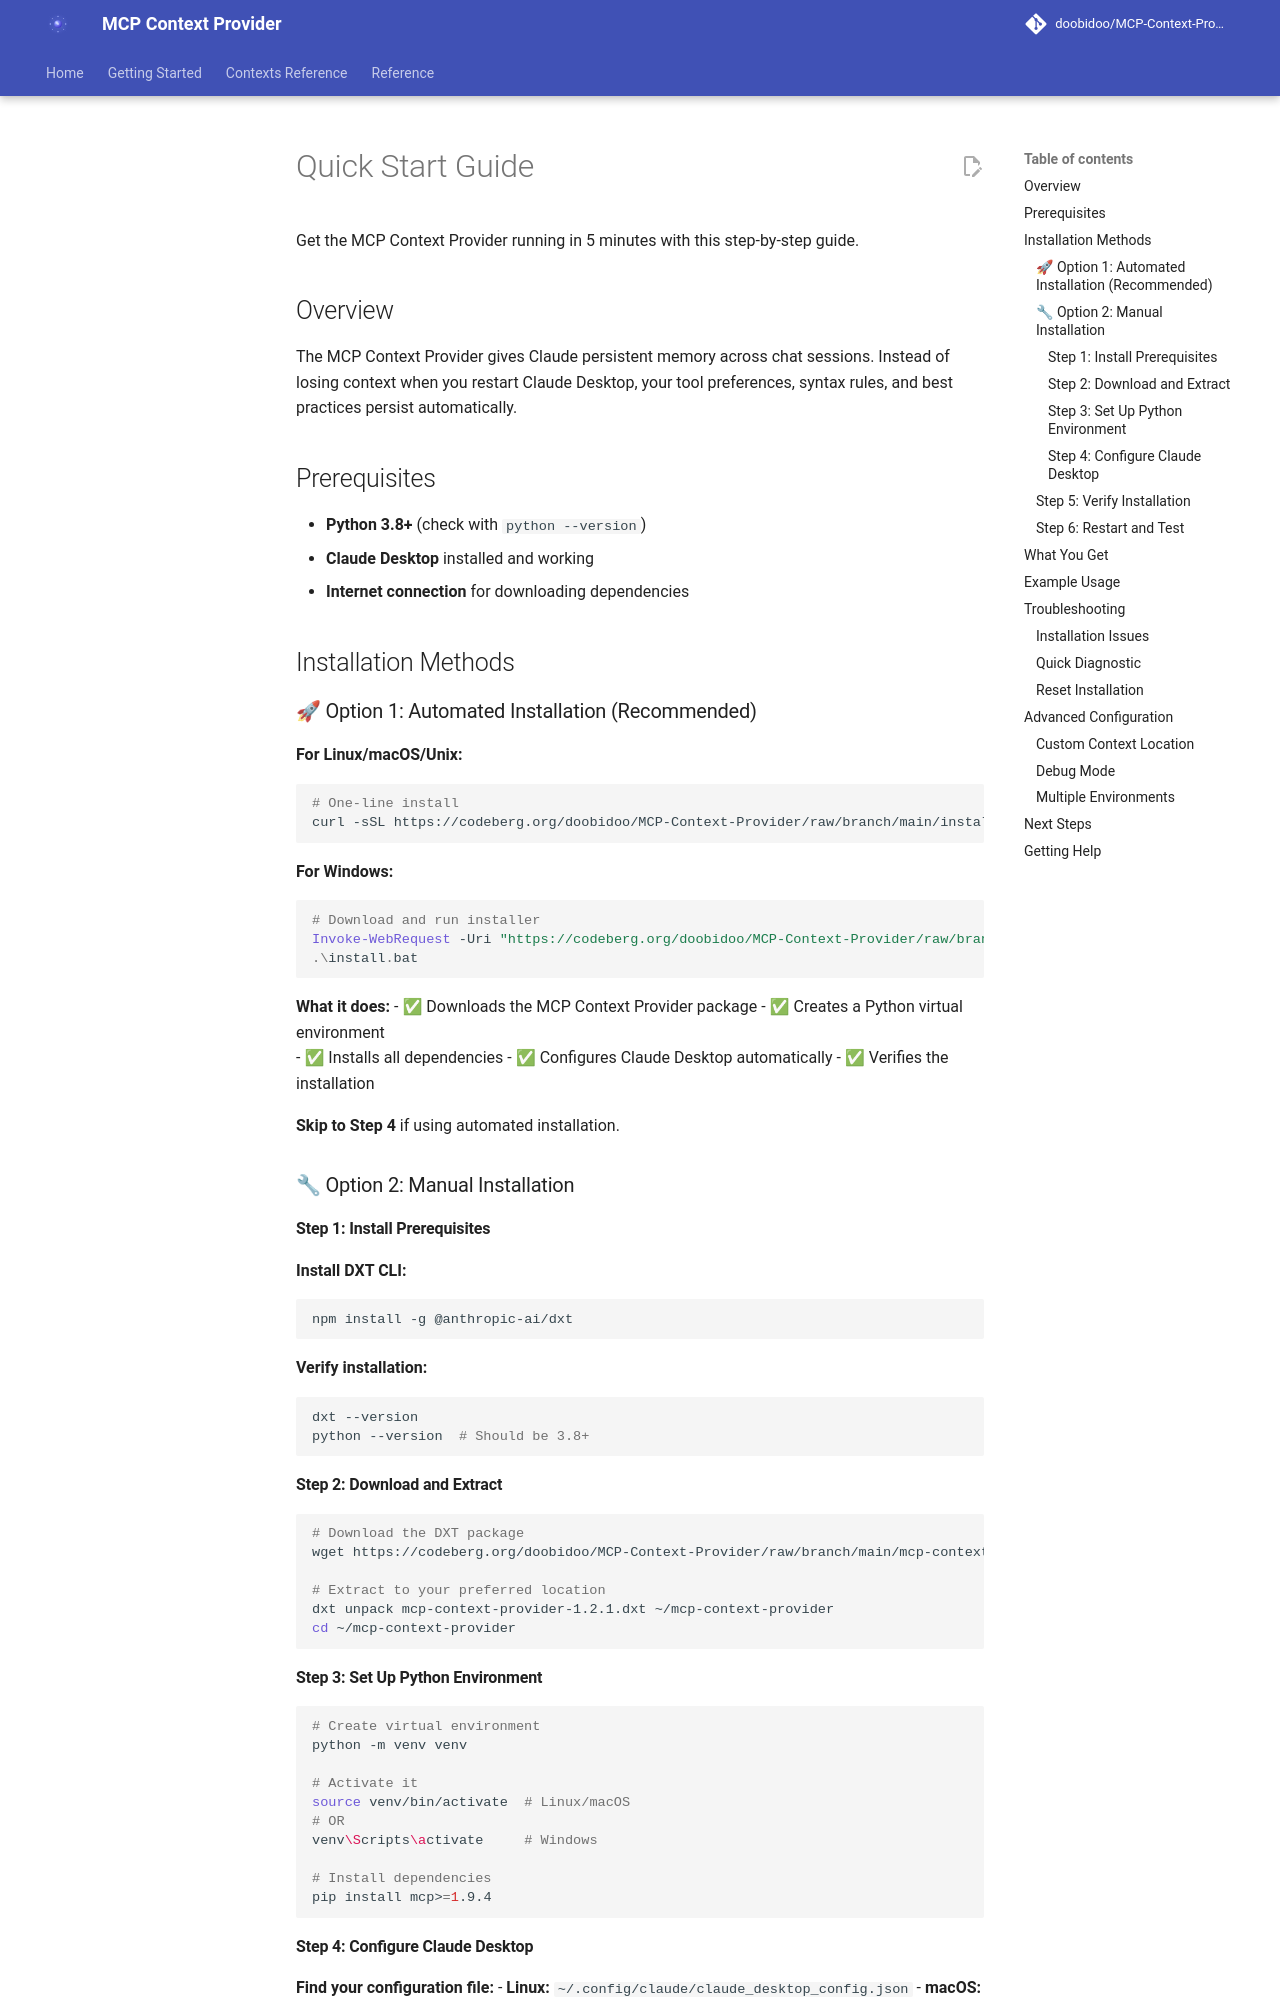

repository: doobidoo/MCP-Context-Provider · page: archive/v1/QUICKSTART/index.html · generator: mkdocs

# Quick Start Guide

Get the MCP Context Provider running in 5 minutes with this step-by-step guide.

## Overview

The MCP Context Provider gives Claude persistent memory across chat sessions. Instead of losing context when you restart Claude Desktop, your tool preferences, syntax rules, and best practices persist automatically.

## Prerequisites

- **Python 3.8+** (check with `python --version`)
- **Claude Desktop** installed and working
- **Internet connection** for downloading dependencies

## Installation Methods

### 🚀 Option 1: Automated Installation (Recommended)

**For Linux/macOS/Unix:**
```bash
# One-line install
curl -sSL https://codeberg.org/doobidoo/MCP-Context-Provider/raw/branch/main/install.sh | bash
```

**For Windows:**
```powershell
# Download and run installer
Invoke-WebRequest -Uri "https://codeberg.org/doobidoo/MCP-Context-Provider/raw/branch/main/install.bat" -OutFile "install.bat"
.\install.bat
```

**What it does:**
- ✅ Downloads the MCP Context Provider package
- ✅ Creates a Python virtual environment  
- ✅ Installs all dependencies
- ✅ Configures Claude Desktop automatically
- ✅ Verifies the installation

**Skip to Step 4** if using automated installation.

### 🔧 Option 2: Manual Installation

#### Step 1: Install Prerequisites

**Install DXT CLI:**
```bash
npm install -g @anthropic-ai/dxt
```

**Verify installation:**
```bash
dxt --version
python --version  # Should be 3.8+
```

#### Step 2: Download and Extract

```bash
# Download the DXT package
wget https://codeberg.org/doobidoo/MCP-Context-Provider/raw/branch/main/mcp-context-provider-1.2.1.dxt

# Extract to your preferred location
dxt unpack mcp-context-provider-1.2.1.dxt ~/mcp-context-provider
cd ~/mcp-context-provider
```

#### Step 3: Set Up Python Environment

```bash
# Create virtual environment
python -m venv venv

# Activate it
source venv/bin/activate  # Linux/macOS
# OR
venv\Scripts\activate     # Windows

# Install dependencies
pip install mcp>=1.9.4
```
